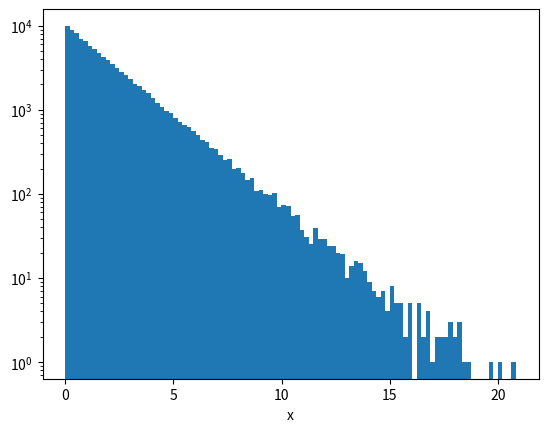

This figure's Python source:
import numpy as np
import matplotlib.pyplot as plt
from numpy import log10, log, power
from numpy.random import exponential



xs = exponential(2, size=100000)

plt.figure(1)
count, bins, ignored = plt.hist( xs, bins=100)
plt.yscale('log')
plt.xlabel("x")



plt.show()
